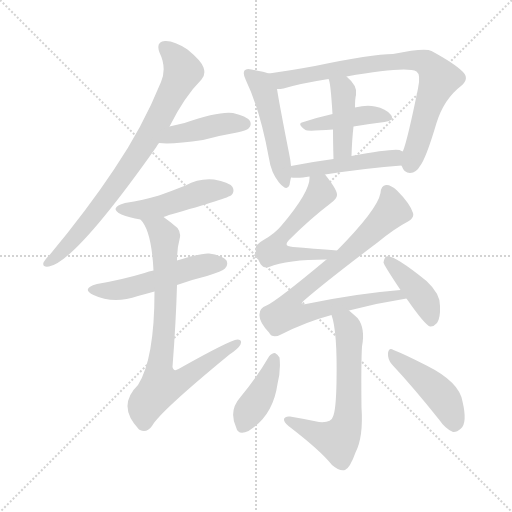
t = 0.00 s
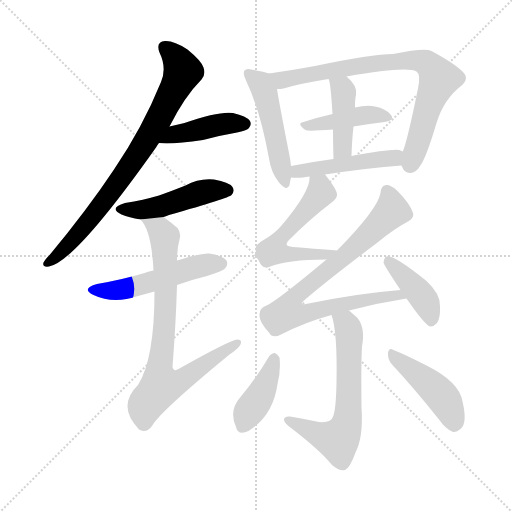
t = 2.24 s
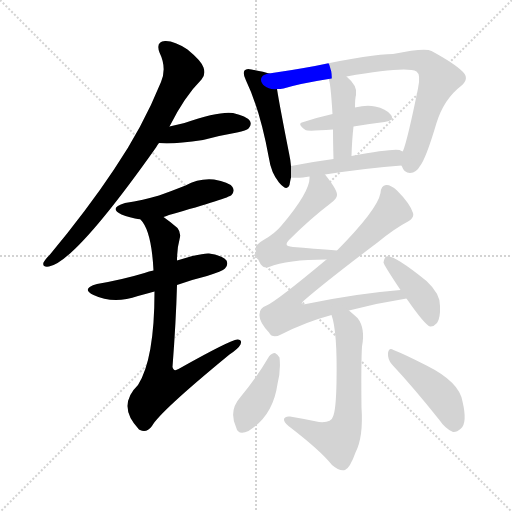
t = 4.48 s
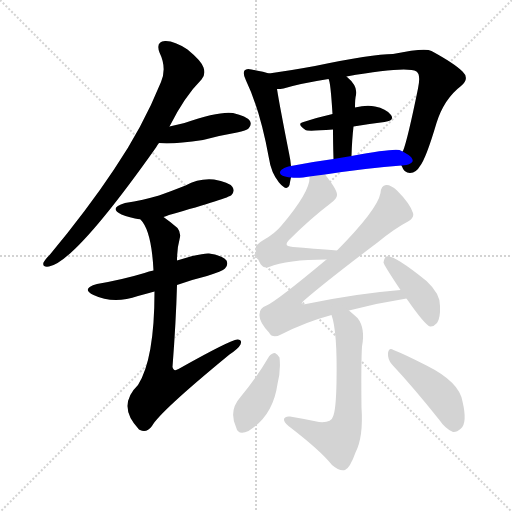
t = 6.72 s
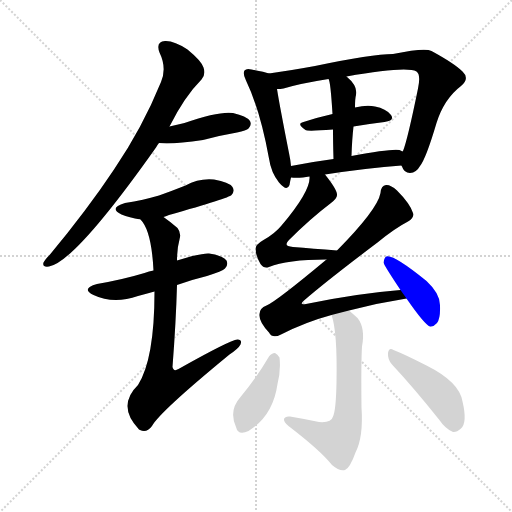
t = 8.96 s
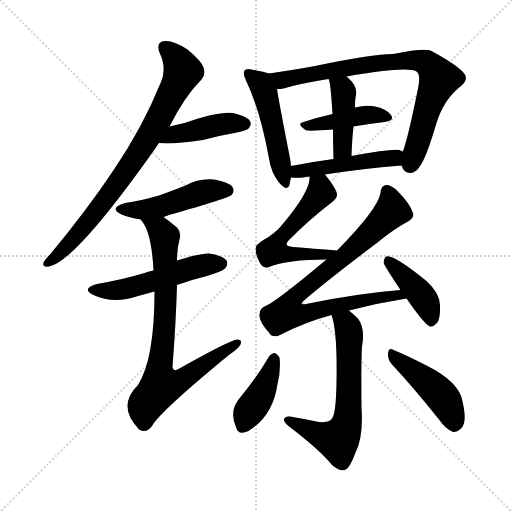
t = 11.20 s

The animated SVG that drew these frames (rendered in a browser with its animation timeline set to each time). Animation: 16 CSS @keyframes rules; one cycle of 11.20 s.

<svg version="1.1" viewBox="0 0 1024 1024" xmlns="http://www.w3.org/2000/svg">
  <g stroke="lightgray" stroke-dasharray="1,1" stroke-width="1" transform="scale(4, 4)">
    <line x1="0" y1="0" x2="256" y2="256"></line>
    <line x1="256" y1="0" x2="0" y2="256"></line>
    <line x1="128" y1="0" x2="128" y2="256"></line>
    <line x1="0" y1="128" x2="256" y2="128"></line>
  </g>
<g transform="scale(1, -1) translate(0, -900)">
   <style type="text/css">
    @keyframes keyframes0 {
      from {
       stroke: blue;
       stroke-dashoffset: 788;
       stroke-width: 128;
       }
       72% {
       animation-timing-function: step-end;
       stroke: blue;
       stroke-dashoffset: 0;
       stroke-width: 128;
       }
       to {
       stroke: black;
       stroke-width: 1024;
       }
       }
       #make-me-a-hanzi-animation-0 {
         animation: keyframes0 0.891276s both;
         animation-delay: 0.000000s;
         animation-timing-function: linear;
       }
    @keyframes keyframes1 {
      from {
       stroke: blue;
       stroke-dashoffset: 427;
       stroke-width: 128;
       }
       58% {
       animation-timing-function: step-end;
       stroke: blue;
       stroke-dashoffset: 0;
       stroke-width: 128;
       }
       to {
       stroke: black;
       stroke-width: 1024;
       }
       }
       #make-me-a-hanzi-animation-1 {
         animation: keyframes1 0.597493s both;
         animation-delay: 0.891276s;
         animation-timing-function: linear;
       }
    @keyframes keyframes2 {
      from {
       stroke: blue;
       stroke-dashoffset: 472;
       stroke-width: 128;
       }
       61% {
       animation-timing-function: step-end;
       stroke: blue;
       stroke-dashoffset: 0;
       stroke-width: 128;
       }
       to {
       stroke: black;
       stroke-width: 1024;
       }
       }
       #make-me-a-hanzi-animation-2 {
         animation: keyframes2 0.634115s both;
         animation-delay: 1.488770s;
         animation-timing-function: linear;
       }
    @keyframes keyframes3 {
      from {
       stroke: blue;
       stroke-dashoffset: 517;
       stroke-width: 128;
       }
       63% {
       animation-timing-function: step-end;
       stroke: blue;
       stroke-dashoffset: 0;
       stroke-width: 128;
       }
       to {
       stroke: black;
       stroke-width: 1024;
       }
       }
       #make-me-a-hanzi-animation-3 {
         animation: keyframes3 0.670736s both;
         animation-delay: 2.122884s;
         animation-timing-function: linear;
       }
    @keyframes keyframes4 {
      from {
       stroke: blue;
       stroke-dashoffset: 782;
       stroke-width: 128;
       }
       72% {
       animation-timing-function: step-end;
       stroke: blue;
       stroke-dashoffset: 0;
       stroke-width: 128;
       }
       to {
       stroke: black;
       stroke-width: 1024;
       }
       }
       #make-me-a-hanzi-animation-4 {
         animation: keyframes4 0.886393s both;
         animation-delay: 2.793620s;
         animation-timing-function: linear;
       }
    @keyframes keyframes5 {
      from {
       stroke: blue;
       stroke-dashoffset: 492;
       stroke-width: 128;
       }
       62% {
       animation-timing-function: step-end;
       stroke: blue;
       stroke-dashoffset: 0;
       stroke-width: 128;
       }
       to {
       stroke: black;
       stroke-width: 1024;
       }
       }
       #make-me-a-hanzi-animation-5 {
         animation: keyframes5 0.650391s both;
         animation-delay: 3.680013s;
         animation-timing-function: linear;
       }
    @keyframes keyframes6 {
      from {
       stroke: blue;
       stroke-dashoffset: 792;
       stroke-width: 128;
       }
       72% {
       animation-timing-function: step-end;
       stroke: blue;
       stroke-dashoffset: 0;
       stroke-width: 128;
       }
       to {
       stroke: black;
       stroke-width: 1024;
       }
       }
       #make-me-a-hanzi-animation-6 {
         animation: keyframes6 0.894531s both;
         animation-delay: 4.330404s;
         animation-timing-function: linear;
       }
    @keyframes keyframes7 {
      from {
       stroke: blue;
       stroke-dashoffset: 425;
       stroke-width: 128;
       }
       58% {
       animation-timing-function: step-end;
       stroke: blue;
       stroke-dashoffset: 0;
       stroke-width: 128;
       }
       to {
       stroke: black;
       stroke-width: 1024;
       }
       }
       #make-me-a-hanzi-animation-7 {
         animation: keyframes7 0.595866s both;
         animation-delay: 5.224935s;
         animation-timing-function: linear;
       }
    @keyframes keyframes8 {
      from {
       stroke: blue;
       stroke-dashoffset: 422;
       stroke-width: 128;
       }
       58% {
       animation-timing-function: step-end;
       stroke: blue;
       stroke-dashoffset: 0;
       stroke-width: 128;
       }
       to {
       stroke: black;
       stroke-width: 1024;
       }
       }
       #make-me-a-hanzi-animation-8 {
         animation: keyframes8 0.593424s both;
         animation-delay: 5.820801s;
         animation-timing-function: linear;
       }
    @keyframes keyframes9 {
      from {
       stroke: blue;
       stroke-dashoffset: 471;
       stroke-width: 128;
       }
       61% {
       animation-timing-function: step-end;
       stroke: blue;
       stroke-dashoffset: 0;
       stroke-width: 128;
       }
       to {
       stroke: black;
       stroke-width: 1024;
       }
       }
       #make-me-a-hanzi-animation-9 {
         animation: keyframes9 0.633301s both;
         animation-delay: 6.414225s;
         animation-timing-function: linear;
       }
    @keyframes keyframes10 {
      from {
       stroke: blue;
       stroke-dashoffset: 560;
       stroke-width: 128;
       }
       65% {
       animation-timing-function: step-end;
       stroke: blue;
       stroke-dashoffset: 0;
       stroke-width: 128;
       }
       to {
       stroke: black;
       stroke-width: 1024;
       }
       }
       #make-me-a-hanzi-animation-10 {
         animation: keyframes10 0.705729s both;
         animation-delay: 7.047526s;
         animation-timing-function: linear;
       }
    @keyframes keyframes11 {
      from {
       stroke: blue;
       stroke-dashoffset: 816;
       stroke-width: 128;
       }
       73% {
       animation-timing-function: step-end;
       stroke: blue;
       stroke-dashoffset: 0;
       stroke-width: 128;
       }
       to {
       stroke: black;
       stroke-width: 1024;
       }
       }
       #make-me-a-hanzi-animation-11 {
         animation: keyframes11 0.914062s both;
         animation-delay: 7.753255s;
         animation-timing-function: linear;
       }
    @keyframes keyframes12 {
      from {
       stroke: blue;
       stroke-dashoffset: 407;
       stroke-width: 128;
       }
       57% {
       animation-timing-function: step-end;
       stroke: blue;
       stroke-dashoffset: 0;
       stroke-width: 128;
       }
       to {
       stroke: black;
       stroke-width: 1024;
       }
       }
       #make-me-a-hanzi-animation-12 {
         animation: keyframes12 0.581217s both;
         animation-delay: 8.667318s;
         animation-timing-function: linear;
       }
    @keyframes keyframes13 {
      from {
       stroke: blue;
       stroke-dashoffset: 629;
       stroke-width: 128;
       }
       67% {
       animation-timing-function: step-end;
       stroke: blue;
       stroke-dashoffset: 0;
       stroke-width: 128;
       }
       to {
       stroke: black;
       stroke-width: 1024;
       }
       }
       #make-me-a-hanzi-animation-13 {
         animation: keyframes13 0.761882s both;
         animation-delay: 9.248535s;
         animation-timing-function: linear;
       }
    @keyframes keyframes14 {
      from {
       stroke: blue;
       stroke-dashoffset: 405;
       stroke-width: 128;
       }
       57% {
       animation-timing-function: step-end;
       stroke: blue;
       stroke-dashoffset: 0;
       stroke-width: 128;
       }
       to {
       stroke: black;
       stroke-width: 1024;
       }
       }
       #make-me-a-hanzi-animation-14 {
         animation: keyframes14 0.579590s both;
         animation-delay: 10.010417s;
         animation-timing-function: linear;
       }
    @keyframes keyframes15 {
      from {
       stroke: blue;
       stroke-dashoffset: 446;
       stroke-width: 128;
       }
       59% {
       animation-timing-function: step-end;
       stroke: blue;
       stroke-dashoffset: 0;
       stroke-width: 128;
       }
       to {
       stroke: black;
       stroke-width: 1024;
       }
       }
       #make-me-a-hanzi-animation-15 {
         animation: keyframes15 0.612956s both;
         animation-delay: 10.590007s;
         animation-timing-function: linear;
       }
</style>
<path d="M 339.0 647.0 Q 369.0 707.0 403.0 741.0 Q 412.0 751.0 407.0 765.0 Q 403.0 778.0 375.0 801.0 Q 348.0 819.0 330.0 818.0 Q 311.0 817.0 319.0 795.0 Q 334.0 764.0 322.0 736.0 Q 285.0 645.0 228.0 561.0 Q 174.0 480.0 100.0 391.0 Q 90.0 381.0 87.0 375.0 Q 84.0 365.0 98.0 367.0 Q 150.0 376.0 312.0 605.0 Q 315.0 611.0 318.0 614.0 L 339.0 647.0 Z" fill="lightgray"></path> 
<path d="M 318.0 614.0 Q 345.0 611.0 406.0 620.0 Q 439.0 629.0 474.0 635.0 Q 493.0 639.0 497.0 643.0 Q 504.0 650.0 500.0 658.0 Q 493.0 668.0 466.0 674.0 Q 438.0 678.0 369.0 654.0 Q 354.0 651.0 339.0 647.0 C 310.0 639.0 288.0 616.0 318.0 614.0 Z" fill="lightgray"></path> 
<path d="M 327.0 466.0 Q 331.0 467.0 338.0 470.0 Q 458.0 504.0 463.0 510.0 Q 470.0 517.0 465.0 526.0 Q 458.0 536.0 428.0 541.0 Q 398.0 544.0 371.0 529.0 Q 346.0 519.0 318.0 509.0 Q 287.0 500.0 250.0 494.0 Q 216.0 484.0 243.0 471.0 Q 258.0 465.0 281.0 461.0 L 327.0 466.0 Z" fill="lightgray"></path> 
<path d="M 354.0 330.0 Q 381.0 340.0 414.0 348.0 Q 445.0 358.0 450.0 363.0 Q 457.0 370.0 453.0 379.0 Q 446.0 389.0 418.0 393.0 Q 402.0 394.0 354.0 379.0 L 307.0 359.0 Q 298.0 358.0 289.0 354.0 Q 246.0 341.0 194.0 332.0 Q 161.0 323.0 187.0 310.0 Q 227.0 291.0 276.0 308.0 Q 291.0 312.0 309.0 317.0 L 354.0 330.0 Z" fill="lightgray"></path> 
<path d="M 309.0 317.0 Q 309.0 182.0 276.0 130.0 Q 233.0 88.0 278.0 41.0 L 280.0 40.0 Q 293.0 33.0 304.0 48.0 Q 319.0 76.0 459.0 191.0 Q 477.0 203.0 481.0 211.0 Q 485.0 221.0 475.0 221.0 Q 460.0 220.0 357.0 162.0 Q 347.0 156.0 345.0 166.0 Q 352.0 257.0 354.0 330.0 L 354.0 379.0 Q 354.0 403.0 359.0 421.0 Q 363.0 434.0 355.0 444.0 Q 340.0 457.0 327.0 466.0 C 303.0 484.0 264.0 486.0 281.0 461.0 Q 303.0 439.0 307.0 359.0 L 309.0 317.0 Z" fill="lightgray"></path> 
<path d="M 538.0 753.0 Q 528.0 757.0 503.0 761.0 Q 493.0 764.0 489.0 759.0 Q 485.0 753.0 492.0 739.0 Q 520.0 681.0 538.0 583.0 Q 542.0 555.0 558.0 535.0 Q 574.0 516.0 579.0 530.0 Q 580.0 537.0 582.0 545.0 L 582.0 568.0 Q 581.0 580.0 578.0 594.0 Q 559.0 690.0 554.0 722.0 C 550.0 749.0 550.0 749.0 538.0 753.0 Z" fill="lightgray"></path> 
<path d="M 803.0 569.0 Q 803.0 568.0 804.0 567.0 Q 808.0 554.0 820.0 554.0 Q 833.0 555.0 840.0 568.0 Q 852.0 583.0 873.0 654.0 Q 888.0 702.0 922.0 728.0 Q 940.0 743.0 925.0 757.0 Q 909.0 773.0 863.0 798.0 Q 850.0 805.0 786.0 792.0 Q 744.0 792.0 630.0 768.0 Q 575.0 758.0 538.0 753.0 C 508.0 749.0 524.0 718.0 554.0 722.0 Q 561.0 722.0 567.0 723.0 Q 600.0 733.0 657.0 742.0 L 693.0 747.0 Q 813.0 768.0 833.0 757.0 Q 842.0 751.0 836.0 723.0 Q 815.0 620.0 806.0 598.0 Q 805.0 598.0 805.0 597.0 C 797.0 576.0 797.0 576.0 803.0 569.0 Z" fill="lightgray"></path> 
<path d="M 707.0 647.0 Q 740.0 653.0 769.0 656.0 Q 790.0 659.0 782.0 670.0 Q 772.0 683.0 750.0 687.0 Q 734.0 691.0 710.0 685.0 L 665.0 672.0 Q 634.0 665.0 607.0 656.0 Q 592.0 653.0 611.0 640.0 Q 614.0 637.0 666.0 641.0 L 707.0 647.0 Z" fill="lightgray"></path> 
<path d="M 703.0 588.0 Q 704.0 621.0 707.0 647.0 L 710.0 685.0 Q 710.0 703.0 712.0 710.0 Q 716.0 728.0 693.0 747.0 C 670.0 767.0 647.0 770.0 657.0 742.0 Q 661.0 738.0 665.0 672.0 L 666.0 641.0 Q 666.0 617.0 667.0 582.0 C 668.0 552.0 702.0 558.0 703.0 588.0 Z" fill="lightgray"></path> 
<path d="M 650.0 551.0 Q 735.0 564.0 803.0 569.0 C 833.0 571.0 832.0 584.0 805.0 597.0 Q 804.0 598.0 799.0 600.0 Q 783.0 603.0 703.0 588.0 L 667.0 582.0 Q 622.0 576.0 582.0 568.0 C 553.0 562.0 552.0 547.0 582.0 545.0 Q 592.0 544.0 606.0 545.0 Q 612.0 546.0 619.0 547.0 L 650.0 551.0 Z" fill="lightgray"></path> 
<path d="M 674.0 399.0 Q 626.0 403.0 586.0 406.0 Q 565.0 407.0 578.0 420.0 Q 621.0 463.0 662.0 494.0 Q 675.0 504.0 674.0 511.0 Q 674.0 521.0 650.0 551.0 C 632.0 575.0 621.0 577.0 619.0 547.0 Q 622.0 519.0 563.0 449.0 Q 550.0 433.0 527.0 420.0 Q 511.0 411.0 511.0 402.0 Q 512.0 387.0 521.0 372.0 Q 528.0 362.0 538.0 366.0 Q 574.0 381.0 653.0 381.0 C 683.0 381.0 704.0 397.0 674.0 399.0 Z" fill="lightgray"></path> 
<path d="M 698.0 279.0 Q 755.0 294.0 813.0 303.0 C 843.0 308.0 831.0 323.0 801.0 320.0 Q 713.0 313.0 612.0 292.0 Q 597.0 289.0 608.0 299.0 Q 653.0 338.0 755.0 415.0 Q 789.0 443.0 816.0 457.0 Q 829.0 464.0 826.0 474.0 Q 820.0 493.0 794.0 519.0 Q 781.0 531.0 772.0 530.0 Q 762.0 529.0 761.0 514.0 Q 755.0 481.0 674.0 399.0 L 653.0 381.0 Q 551.0 296.0 533.0 289.0 Q 518.0 283.0 519.0 270.0 Q 518.0 257.0 538.0 235.0 Q 545.0 222.0 562.0 231.0 Q 611.0 256.0 663.0 270.0 L 698.0 279.0 Z" fill="lightgray"></path> 
<path d="M 813.0 303.0 Q 849.0 251.0 860.0 247.0 Q 867.0 246.0 874.0 254.0 Q 881.0 264.0 880.0 288.0 Q 881.0 312.0 853.0 338.0 Q 786.0 392.0 773.0 387.0 Q 769.0 386.0 767.0 375.0 Q 767.0 371.0 801.0 320.0 L 813.0 303.0 Z" fill="lightgray"></path> 
<path d="M 663.0 270.0 Q 675.0 237.0 673.0 135.0 Q 672.0 80.0 666.0 67.0 Q 663.0 54.0 638.0 56.0 Q 610.0 62.0 580.0 67.0 Q 570.0 68.0 568.0 62.0 Q 567.0 56.0 577.0 48.0 Q 641.0 -1.0 664.0 -30.0 Q 679.0 -43.0 690.0 -40.0 Q 700.0 -36.0 711.0 -5.0 Q 727.0 26.0 723.0 85.0 Q 722.0 175.0 724.0 207.0 Q 731.0 244.0 715.0 264.0 Q 705.0 273.0 698.0 279.0 C 675.0 299.0 655.0 299.0 663.0 270.0 Z" fill="lightgray"></path> 
<path d="M 538.0 187.0 Q 513.0 144.0 481.0 106.0 Q 457.0 79.0 472.0 46.0 Q 476.0 28.0 497.0 38.0 Q 546.0 68.0 555.0 132.0 Q 562.0 160.0 559.0 185.0 Q 555.0 192.0 550.0 194.0 Q 543.0 194.0 538.0 187.0 Z" fill="lightgray"></path> 
<path d="M 784.0 171.0 Q 827.0 125.0 878.0 61.0 Q 891.0 42.0 906.0 36.0 Q 913.0 35.0 922.0 43.0 Q 935.0 55.0 925.0 97.0 Q 919.0 136.0 853.0 169.0 Q 810.0 191.0 787.0 200.0 Q 778.0 206.0 776.0 194.0 Q 775.0 181.0 784.0 171.0 Z" fill="lightgray"></path> 
      <clipPath id="make-me-a-hanzi-clip-0">
      <path d="M 339.0 647.0 Q 369.0 707.0 403.0 741.0 Q 412.0 751.0 407.0 765.0 Q 403.0 778.0 375.0 801.0 Q 348.0 819.0 330.0 818.0 Q 311.0 817.0 319.0 795.0 Q 334.0 764.0 322.0 736.0 Q 285.0 645.0 228.0 561.0 Q 174.0 480.0 100.0 391.0 Q 90.0 381.0 87.0 375.0 Q 84.0 365.0 98.0 367.0 Q 150.0 376.0 312.0 605.0 Q 315.0 611.0 318.0 614.0 L 339.0 647.0 Z" fill="lightgray"></path>
      </clipPath>
      <path clip-path="url(#make-me-a-hanzi-clip-0)" d="M 329.0 804.0 L 354.0 781.0 L 365.0 759.0 L 314.0 655.0 L 273.0 586.0 L 175.0 454.0 L 112.0 386.0 L 95.0 375.0 " fill="none" id="make-me-a-hanzi-animation-0" stroke-dasharray="660 1320" stroke-linecap="round"></path>

      <clipPath id="make-me-a-hanzi-clip-1">
      <path d="M 318.0 614.0 Q 345.0 611.0 406.0 620.0 Q 439.0 629.0 474.0 635.0 Q 493.0 639.0 497.0 643.0 Q 504.0 650.0 500.0 658.0 Q 493.0 668.0 466.0 674.0 Q 438.0 678.0 369.0 654.0 Q 354.0 651.0 339.0 647.0 C 310.0 639.0 288.0 616.0 318.0 614.0 Z" fill="lightgray"></path>
      </clipPath>
      <path clip-path="url(#make-me-a-hanzi-clip-1)" d="M 323.0 618.0 L 350.0 632.0 L 432.0 650.0 L 489.0 652.0 " fill="none" id="make-me-a-hanzi-animation-1" stroke-dasharray="299 598" stroke-linecap="round"></path>

      <clipPath id="make-me-a-hanzi-clip-2">
      <path d="M 327.0 466.0 Q 331.0 467.0 338.0 470.0 Q 458.0 504.0 463.0 510.0 Q 470.0 517.0 465.0 526.0 Q 458.0 536.0 428.0 541.0 Q 398.0 544.0 371.0 529.0 Q 346.0 519.0 318.0 509.0 Q 287.0 500.0 250.0 494.0 Q 216.0 484.0 243.0 471.0 Q 258.0 465.0 281.0 461.0 L 327.0 466.0 Z" fill="lightgray"></path>
      </clipPath>
      <path clip-path="url(#make-me-a-hanzi-clip-2)" d="M 244.0 483.0 L 302.0 483.0 L 399.0 514.0 L 455.0 519.0 " fill="none" id="make-me-a-hanzi-animation-2" stroke-dasharray="344 688" stroke-linecap="round"></path>

      <clipPath id="make-me-a-hanzi-clip-3">
      <path d="M 354.0 330.0 Q 381.0 340.0 414.0 348.0 Q 445.0 358.0 450.0 363.0 Q 457.0 370.0 453.0 379.0 Q 446.0 389.0 418.0 393.0 Q 402.0 394.0 354.0 379.0 L 307.0 359.0 Q 298.0 358.0 289.0 354.0 Q 246.0 341.0 194.0 332.0 Q 161.0 323.0 187.0 310.0 Q 227.0 291.0 276.0 308.0 Q 291.0 312.0 309.0 317.0 L 354.0 330.0 Z" fill="lightgray"></path>
      </clipPath>
      <path clip-path="url(#make-me-a-hanzi-clip-3)" d="M 188.0 322.0 L 248.0 322.0 L 399.0 368.0 L 442.0 373.0 " fill="none" id="make-me-a-hanzi-animation-3" stroke-dasharray="389 778" stroke-linecap="round"></path>

      <clipPath id="make-me-a-hanzi-clip-4">
      <path d="M 309.0 317.0 Q 309.0 182.0 276.0 130.0 Q 233.0 88.0 278.0 41.0 L 280.0 40.0 Q 293.0 33.0 304.0 48.0 Q 319.0 76.0 459.0 191.0 Q 477.0 203.0 481.0 211.0 Q 485.0 221.0 475.0 221.0 Q 460.0 220.0 357.0 162.0 Q 347.0 156.0 345.0 166.0 Q 352.0 257.0 354.0 330.0 L 354.0 379.0 Q 354.0 403.0 359.0 421.0 Q 363.0 434.0 355.0 444.0 Q 340.0 457.0 327.0 466.0 C 303.0 484.0 264.0 486.0 281.0 461.0 Q 303.0 439.0 307.0 359.0 L 309.0 317.0 Z" fill="lightgray"></path>
      </clipPath>
      <path clip-path="url(#make-me-a-hanzi-clip-4)" d="M 289.0 461.0 L 320.0 441.0 L 330.0 421.0 L 330.0 268.0 L 318.0 160.0 L 323.0 130.0 L 368.0 142.0 L 474.0 214.0 " fill="none" id="make-me-a-hanzi-animation-4" stroke-dasharray="654 1308" stroke-linecap="round"></path>

      <clipPath id="make-me-a-hanzi-clip-5">
      <path d="M 538.0 753.0 Q 528.0 757.0 503.0 761.0 Q 493.0 764.0 489.0 759.0 Q 485.0 753.0 492.0 739.0 Q 520.0 681.0 538.0 583.0 Q 542.0 555.0 558.0 535.0 Q 574.0 516.0 579.0 530.0 Q 580.0 537.0 582.0 545.0 L 582.0 568.0 Q 581.0 580.0 578.0 594.0 Q 559.0 690.0 554.0 722.0 C 550.0 749.0 550.0 749.0 538.0 753.0 Z" fill="lightgray"></path>
      </clipPath>
      <path clip-path="url(#make-me-a-hanzi-clip-5)" d="M 497.0 754.0 L 521.0 732.0 L 530.0 714.0 L 569.0 535.0 " fill="none" id="make-me-a-hanzi-animation-5" stroke-dasharray="364 728" stroke-linecap="round"></path>

      <clipPath id="make-me-a-hanzi-clip-6">
      <path d="M 803.0 569.0 Q 803.0 568.0 804.0 567.0 Q 808.0 554.0 820.0 554.0 Q 833.0 555.0 840.0 568.0 Q 852.0 583.0 873.0 654.0 Q 888.0 702.0 922.0 728.0 Q 940.0 743.0 925.0 757.0 Q 909.0 773.0 863.0 798.0 Q 850.0 805.0 786.0 792.0 Q 744.0 792.0 630.0 768.0 Q 575.0 758.0 538.0 753.0 C 508.0 749.0 524.0 718.0 554.0 722.0 Q 561.0 722.0 567.0 723.0 Q 600.0 733.0 657.0 742.0 L 693.0 747.0 Q 813.0 768.0 833.0 757.0 Q 842.0 751.0 836.0 723.0 Q 815.0 620.0 806.0 598.0 Q 805.0 598.0 805.0 597.0 C 797.0 576.0 797.0 576.0 803.0 569.0 Z" fill="lightgray"></path>
      </clipPath>
      <path clip-path="url(#make-me-a-hanzi-clip-6)" d="M 545.0 750.0 L 568.0 740.0 L 762.0 775.0 L 822.0 780.0 L 853.0 774.0 L 878.0 740.0 L 855.0 686.0 L 820.0 570.0 " fill="none" id="make-me-a-hanzi-animation-6" stroke-dasharray="664 1328" stroke-linecap="round"></path>

      <clipPath id="make-me-a-hanzi-clip-7">
      <path d="M 707.0 647.0 Q 740.0 653.0 769.0 656.0 Q 790.0 659.0 782.0 670.0 Q 772.0 683.0 750.0 687.0 Q 734.0 691.0 710.0 685.0 L 665.0 672.0 Q 634.0 665.0 607.0 656.0 Q 592.0 653.0 611.0 640.0 Q 614.0 637.0 666.0 641.0 L 707.0 647.0 Z" fill="lightgray"></path>
      </clipPath>
      <path clip-path="url(#make-me-a-hanzi-clip-7)" d="M 608.0 648.0 L 654.0 652.0 L 721.0 669.0 L 753.0 671.0 L 774.0 665.0 " fill="none" id="make-me-a-hanzi-animation-7" stroke-dasharray="297 594" stroke-linecap="round"></path>

      <clipPath id="make-me-a-hanzi-clip-8">
      <path d="M 703.0 588.0 Q 704.0 621.0 707.0 647.0 L 710.0 685.0 Q 710.0 703.0 712.0 710.0 Q 716.0 728.0 693.0 747.0 C 670.0 767.0 647.0 770.0 657.0 742.0 Q 661.0 738.0 665.0 672.0 L 666.0 641.0 Q 666.0 617.0 667.0 582.0 C 668.0 552.0 702.0 558.0 703.0 588.0 Z" fill="lightgray"></path>
      </clipPath>
      <path clip-path="url(#make-me-a-hanzi-clip-8)" d="M 663.0 742.0 L 687.0 715.0 L 685.0 604.0 L 672.0 591.0 " fill="none" id="make-me-a-hanzi-animation-8" stroke-dasharray="294 588" stroke-linecap="round"></path>

      <clipPath id="make-me-a-hanzi-clip-9">
      <path d="M 650.0 551.0 Q 735.0 564.0 803.0 569.0 C 833.0 571.0 832.0 584.0 805.0 597.0 Q 804.0 598.0 799.0 600.0 Q 783.0 603.0 703.0 588.0 L 667.0 582.0 Q 622.0 576.0 582.0 568.0 C 553.0 562.0 552.0 547.0 582.0 545.0 Q 592.0 544.0 606.0 545.0 Q 612.0 546.0 619.0 547.0 L 650.0 551.0 Z" fill="lightgray"></path>
      </clipPath>
      <path clip-path="url(#make-me-a-hanzi-clip-9)" d="M 588.0 551.0 L 618.0 562.0 L 788.0 584.0 L 798.0 590.0 " fill="none" id="make-me-a-hanzi-animation-9" stroke-dasharray="343 686" stroke-linecap="round"></path>

      <clipPath id="make-me-a-hanzi-clip-10">
      <path d="M 674.0 399.0 Q 626.0 403.0 586.0 406.0 Q 565.0 407.0 578.0 420.0 Q 621.0 463.0 662.0 494.0 Q 675.0 504.0 674.0 511.0 Q 674.0 521.0 650.0 551.0 C 632.0 575.0 621.0 577.0 619.0 547.0 Q 622.0 519.0 563.0 449.0 Q 550.0 433.0 527.0 420.0 Q 511.0 411.0 511.0 402.0 Q 512.0 387.0 521.0 372.0 Q 528.0 362.0 538.0 366.0 Q 574.0 381.0 653.0 381.0 C 683.0 381.0 704.0 397.0 674.0 399.0 Z" fill="lightgray"></path>
      </clipPath>
      <path clip-path="url(#make-me-a-hanzi-clip-10)" d="M 627.0 543.0 L 640.0 525.0 L 639.0 511.0 L 558.0 421.0 L 547.0 399.0 L 561.0 393.0 L 643.0 389.0 L 666.0 398.0 " fill="none" id="make-me-a-hanzi-animation-10" stroke-dasharray="432 864" stroke-linecap="round"></path>

      <clipPath id="make-me-a-hanzi-clip-11">
      <path d="M 698.0 279.0 Q 755.0 294.0 813.0 303.0 C 843.0 308.0 831.0 323.0 801.0 320.0 Q 713.0 313.0 612.0 292.0 Q 597.0 289.0 608.0 299.0 Q 653.0 338.0 755.0 415.0 Q 789.0 443.0 816.0 457.0 Q 829.0 464.0 826.0 474.0 Q 820.0 493.0 794.0 519.0 Q 781.0 531.0 772.0 530.0 Q 762.0 529.0 761.0 514.0 Q 755.0 481.0 674.0 399.0 L 653.0 381.0 Q 551.0 296.0 533.0 289.0 Q 518.0 283.0 519.0 270.0 Q 518.0 257.0 538.0 235.0 Q 545.0 222.0 562.0 231.0 Q 611.0 256.0 663.0 270.0 L 698.0 279.0 Z" fill="lightgray"></path>
      </clipPath>
      <path clip-path="url(#make-me-a-hanzi-clip-11)" d="M 774.0 517.0 L 781.0 475.0 L 704.0 399.0 L 600.0 316.0 L 590.0 306.0 L 580.0 278.0 L 605.0 272.0 L 765.0 307.0 L 797.0 311.0 L 805.0 304.0 " fill="none" id="make-me-a-hanzi-animation-11" stroke-dasharray="688 1376" stroke-linecap="round"></path>

      <clipPath id="make-me-a-hanzi-clip-12">
      <path d="M 813.0 303.0 Q 849.0 251.0 860.0 247.0 Q 867.0 246.0 874.0 254.0 Q 881.0 264.0 880.0 288.0 Q 881.0 312.0 853.0 338.0 Q 786.0 392.0 773.0 387.0 Q 769.0 386.0 767.0 375.0 Q 767.0 371.0 801.0 320.0 L 813.0 303.0 Z" fill="lightgray"></path>
      </clipPath>
      <path clip-path="url(#make-me-a-hanzi-clip-12)" d="M 776.0 378.0 L 847.0 304.0 L 863.0 258.0 " fill="none" id="make-me-a-hanzi-animation-12" stroke-dasharray="279 558" stroke-linecap="round"></path>

      <clipPath id="make-me-a-hanzi-clip-13">
      <path d="M 663.0 270.0 Q 675.0 237.0 673.0 135.0 Q 672.0 80.0 666.0 67.0 Q 663.0 54.0 638.0 56.0 Q 610.0 62.0 580.0 67.0 Q 570.0 68.0 568.0 62.0 Q 567.0 56.0 577.0 48.0 Q 641.0 -1.0 664.0 -30.0 Q 679.0 -43.0 690.0 -40.0 Q 700.0 -36.0 711.0 -5.0 Q 727.0 26.0 723.0 85.0 Q 722.0 175.0 724.0 207.0 Q 731.0 244.0 715.0 264.0 Q 705.0 273.0 698.0 279.0 C 675.0 299.0 655.0 299.0 663.0 270.0 Z" fill="lightgray"></path>
      </clipPath>
      <path clip-path="url(#make-me-a-hanzi-clip-13)" d="M 670.0 268.0 L 694.0 249.0 L 699.0 231.0 L 697.0 74.0 L 685.0 32.0 L 674.0 20.0 L 658.0 24.0 L 576.0 61.0 " fill="none" id="make-me-a-hanzi-animation-13" stroke-dasharray="501 1002" stroke-linecap="round"></path>

      <clipPath id="make-me-a-hanzi-clip-14">
      <path d="M 538.0 187.0 Q 513.0 144.0 481.0 106.0 Q 457.0 79.0 472.0 46.0 Q 476.0 28.0 497.0 38.0 Q 546.0 68.0 555.0 132.0 Q 562.0 160.0 559.0 185.0 Q 555.0 192.0 550.0 194.0 Q 543.0 194.0 538.0 187.0 Z" fill="lightgray"></path>
      </clipPath>
      <path clip-path="url(#make-me-a-hanzi-clip-14)" d="M 548.0 183.0 L 530.0 128.0 L 496.0 74.0 L 487.0 48.0 " fill="none" id="make-me-a-hanzi-animation-14" stroke-dasharray="277 554" stroke-linecap="round"></path>

      <clipPath id="make-me-a-hanzi-clip-15">
      <path d="M 784.0 171.0 Q 827.0 125.0 878.0 61.0 Q 891.0 42.0 906.0 36.0 Q 913.0 35.0 922.0 43.0 Q 935.0 55.0 925.0 97.0 Q 919.0 136.0 853.0 169.0 Q 810.0 191.0 787.0 200.0 Q 778.0 206.0 776.0 194.0 Q 775.0 181.0 784.0 171.0 Z" fill="lightgray"></path>
      </clipPath>
      <path clip-path="url(#make-me-a-hanzi-clip-15)" d="M 786.0 189.0 L 873.0 120.0 L 899.0 82.0 L 907.0 50.0 " fill="none" id="make-me-a-hanzi-animation-15" stroke-dasharray="318 636" stroke-linecap="round"></path>

</g>
</svg>
